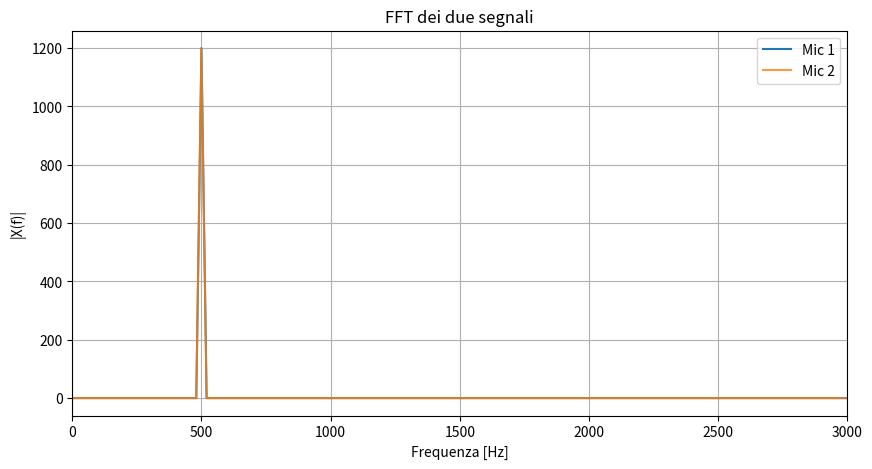
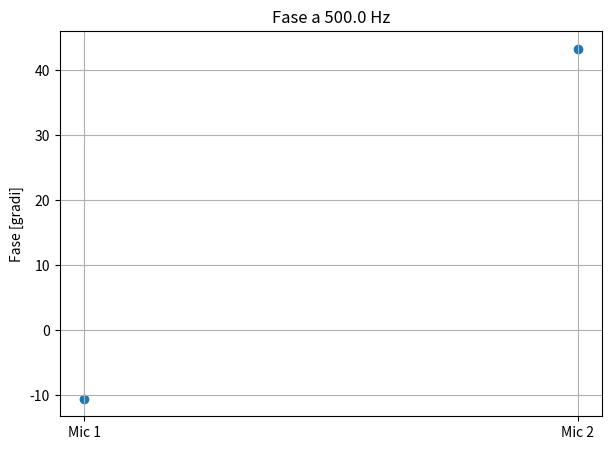

Recreate these plots in Python, in order.
# 4) FFT AND PHASE DIFFERENCE 

# x1(t), x2(t)
# x2(t) = x1(t-tau)
# x(t-tau) = X(f)*e^(-j*2*pi*f*tau) --> un ritardo nel tempo diventa una rotazione di fase nel dominio delle frequenze

import numpy as np
import matplotlib.pyplot as plt

# PARAMETRI
c = 343.0 # m/s velocità della luce
fs = 48000
duration = 0.05
f0 = 500.0

mic1 = np.array([-0.1, 0.0])
mic2 = np.array([0.1, 0.0])

source = np.array([0.6, 1.0])

# GEOMETRIA

r1 = np.linalg.norm(source - mic1)
r2 = np.linalg.norm(source - mic2)

t1 = r1 / c
t2 = r2 / c

tdoa = t1 - t2

print("r1 =", r1, "m")
print("r2 =", r2, "m")

print("t1 =", t1 * 1e3, "ms")
print("t2 =", t2 * 1e3, "ms")

print("TDOA =", tdoa * 1e6, "microsecondi")

# ASSE TEMPORALE

N = int(duration * fs) # Durata temporale in numero di campioni

t = np.arange(N) / fs # 1/fs è la durata di un singolo campione. Trova il tempo ad ogni campione che passa quindi dice a quale istante temporale corrisponde ciascuno di quei 2400 campioni

# SEGNALI AI MICROFONI

signal1 = np.sin(2 * np.pi * f0 * (t - t1))

signal2 = np.sin(2 * np.pi * f0 * (t - t2))

# FFT

X1 = np.fft.rfft(signal1) # rfft significa che i due segnali sono segnali reali. Restituisce da 0 a fs/2 perchè da -fs/2 a 0 sarebbe ridondante 
X2 = np.fft.rfft(signal2)

freqs = np.fft.rfftfreq(N, d=1/fs)

# TROVIAMO IL BIN PIU VICINO A f0

index_f0 = np.argmin(
    np.abs(freqs - f0)
)

f_bin = freqs[index_f0]

print()
print("Frequenza FFT più vicina =", f_bin, "Hz")

# MODULO E FASE

amp1 = np.abs(X1[index_f0])
amp2 = np.abs(X2[index_f0])

phase1 = np.angle(X1[index_f0])
phase2 = np.angle(X2[index_f0])

phase_diff = phase1 - phase2

# portiamo la fase tra -pi e pi
phase_diff_wrapped = np.angle(
    np.exp(1j * phase_diff)
)

print()
print("Ampiezza Mic1 =", amp1)
print("Ampiezza Mic2 =", amp2)

print()
print("Fase Mic1 =", phase1, "rad")
print("Fase Mic2 =", phase2, "rad")

print()
print(
    "Differenza di fase FFT =",
    phase_diff_wrapped,
    "rad"
)

print(
    "Differenza di fase FFT =",
    np.degrees(phase_diff_wrapped),
    "gradi"
)

# FASE TEORICA

phase_theoretical = -2 * np.pi * f0 * tdoa

phase_theoretical_wrapped = np.angle(
    np.exp(1j * phase_theoretical)
)

print()
print(
    "Differenza di fase teorica =",
    phase_theoretical_wrapped,
    "rad"
)

print(
    "Differenza di fase teorica =",
    np.degrees(phase_theoretical_wrapped),
    "gradi"
)

# GRAFICO FFT

plt.figure(figsize=(10, 5))

plt.plot(
    freqs,
    np.abs(X1),
    label="Mic 1"
)

plt.plot(
    freqs,
    np.abs(X2),
    label="Mic 2",
    alpha=0.8
)

plt.xlim(0, 3000)

plt.xlabel("Frequenza [Hz]")
plt.ylabel("|X(f)|")

plt.title("FFT dei due segnali")

plt.grid()
plt.legend()

plt.show()

# Grafico Fase

plt.figure(figsize=(7, 5))

plt.scatter(
    [1, 2],
    [
        np.degrees(phase1),
        np.degrees(phase2)
    ]
)

plt.xticks(
    [1, 2],
    ["Mic 1", "Mic 2"]
)

plt.ylabel("Fase [gradi]")

plt.title(
    f"Fase a {f_bin:.1f} Hz"
)

plt.grid()

plt.show()
